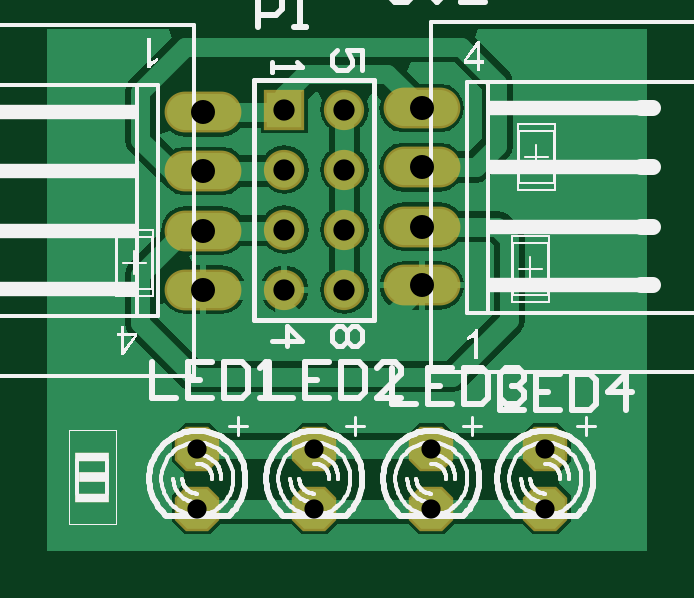
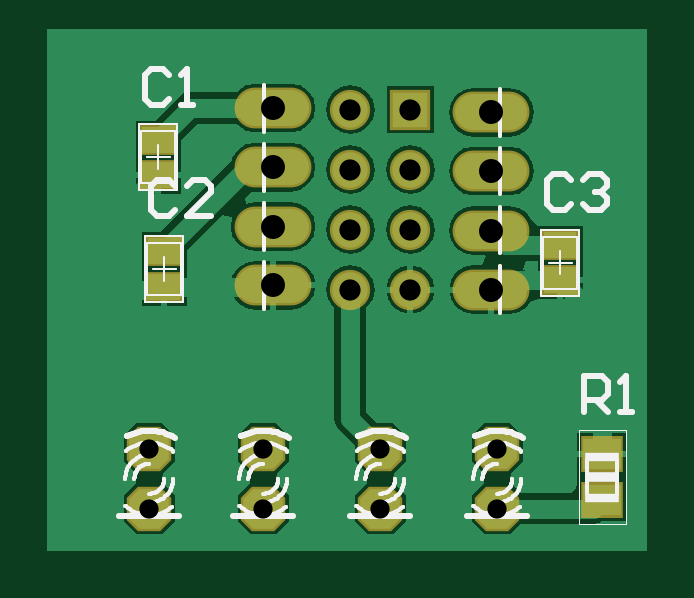
Circuit board: 9 layer files. Board 25.4 x 21.3 mm.
- drill: cam.drl (312 bytes)
- bottom_copper: node_simple.gbl (20214 bytes)
- bottom_silk: node_simple.gbo (12642 bytes)
- paste: node_simple.gbp (12075 bytes)
- bottom_mask: node_simple.gbs (12812 bytes)
- top_copper: node_simple.gtl (19048 bytes)
- top_silk: node_simple.gto (25370 bytes)
- paste: node_simple.gtp (11841 bytes)
- top_mask: node_simple.gts (12623 bytes)

=== drill: cam.drl ===
G92
M48
INCH
FMAT,2
T01C0.0320
T02C0.0354
T03C0.0400
DETECT,ON
%
G90
T01
X002500Y000700
Y001700
X004450
Y000700
X006400
Y001700
X008300
Y000700
T02
X003950Y004350
X004950
Y005350
X003950
Y006350
X004950
Y007350
X003950
T03
X002600Y004350
Y005334
X006239Y005400
Y004420
Y006392
Y007376
X002600Y007306
Y006326
M30

=== bottom_copper: node_simple.gbl (20214 bytes, source omitted) ===
=== bottom_silk: node_simple.gbo (12642 bytes, source omitted) ===
=== paste: node_simple.gbp (12075 bytes, source omitted) ===
=== bottom_mask: node_simple.gbs (12812 bytes, source omitted) ===
=== top_copper: node_simple.gtl (19048 bytes, source omitted) ===
=== top_silk: node_simple.gto (25370 bytes, source omitted) ===
=== paste: node_simple.gtp (11841 bytes, source omitted) ===
=== top_mask: node_simple.gts (12623 bytes, source omitted) ===
